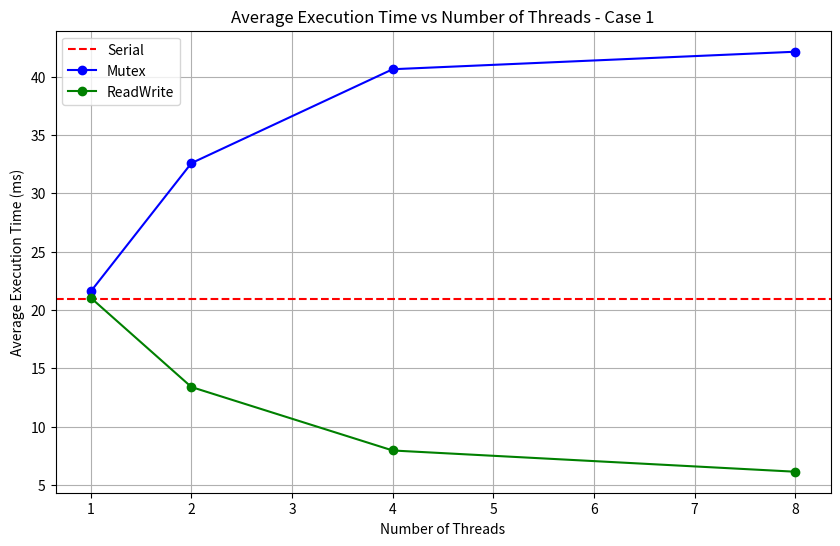

Recreate this plot in Python. (Note: this script raises an exception after producing the figure.)
import matplotlib.pyplot as plt

# Data for each case
data = {
    "Case 1": {
        "Serial": [20.91],
        "Mutex": {
            1: 21.59,
            2: 32.59,
            4: 40.64,
            8: 42.14,
        },
        "ReadWrite": {
            1: 21.05,
            2: 13.4,
            4: 7.96,
            8: 6.14,
        },
    },
    "Case 2": {
        "Serial": [25.78],
        "Mutex": {
            1: 26.22,
            2: 38.41,
            4: 51.55,
            8: 53.34,
        },
        "ReadWrite": {
            1: 26.28,
            2: 27.25,
            4: 25.01,
            8: 26.98,
        },
    },
    "Case 3": {
        "Serial": [53.5],
        "Mutex": {
            1: 55.98,
            2: 74.65,
            4: 89.0,
            8: 90.96,
        },
        "ReadWrite": {
            1: 53.2,
            2: 94.87,
            4: 97.73,
            8: 102.17,
        },
    },
}

# Function to save plot as PNG
def save_plot(case_name, case_data, filename):
    plt.figure(figsize=(10, 6))

    # Serial Linked List
    serial_avg = case_data["Serial"][0]
    plt.axhline(y=serial_avg, color="r", linestyle="--", label="Serial")

    # Mutex Linked List
    mutex_threads = list(case_data["Mutex"].keys())
    mutex_avgs = list(case_data["Mutex"].values())
    plt.plot(mutex_threads, mutex_avgs, marker="o", label="Mutex", color="b")

    # ReadWrite Linked List
    rw_threads = list(case_data["ReadWrite"].keys())
    rw_avgs = list(case_data["ReadWrite"].values())
    plt.plot(rw_threads, rw_avgs, marker="o", label="ReadWrite", color="g")

    # Plot settings
    plt.title(f"Average Execution Time vs Number of Threads - {case_name}")
    plt.xlabel("Number of Threads")
    plt.ylabel("Average Execution Time (ms)")
    plt.legend()
    plt.grid(True)

    # Save the plot
    plt.savefig(f'plots/{filename}.png')
    plt.close()

# Save plots for each case
for case, case_data in data.items():
    save_plot(case, case_data, case.replace(" ", "_"))

